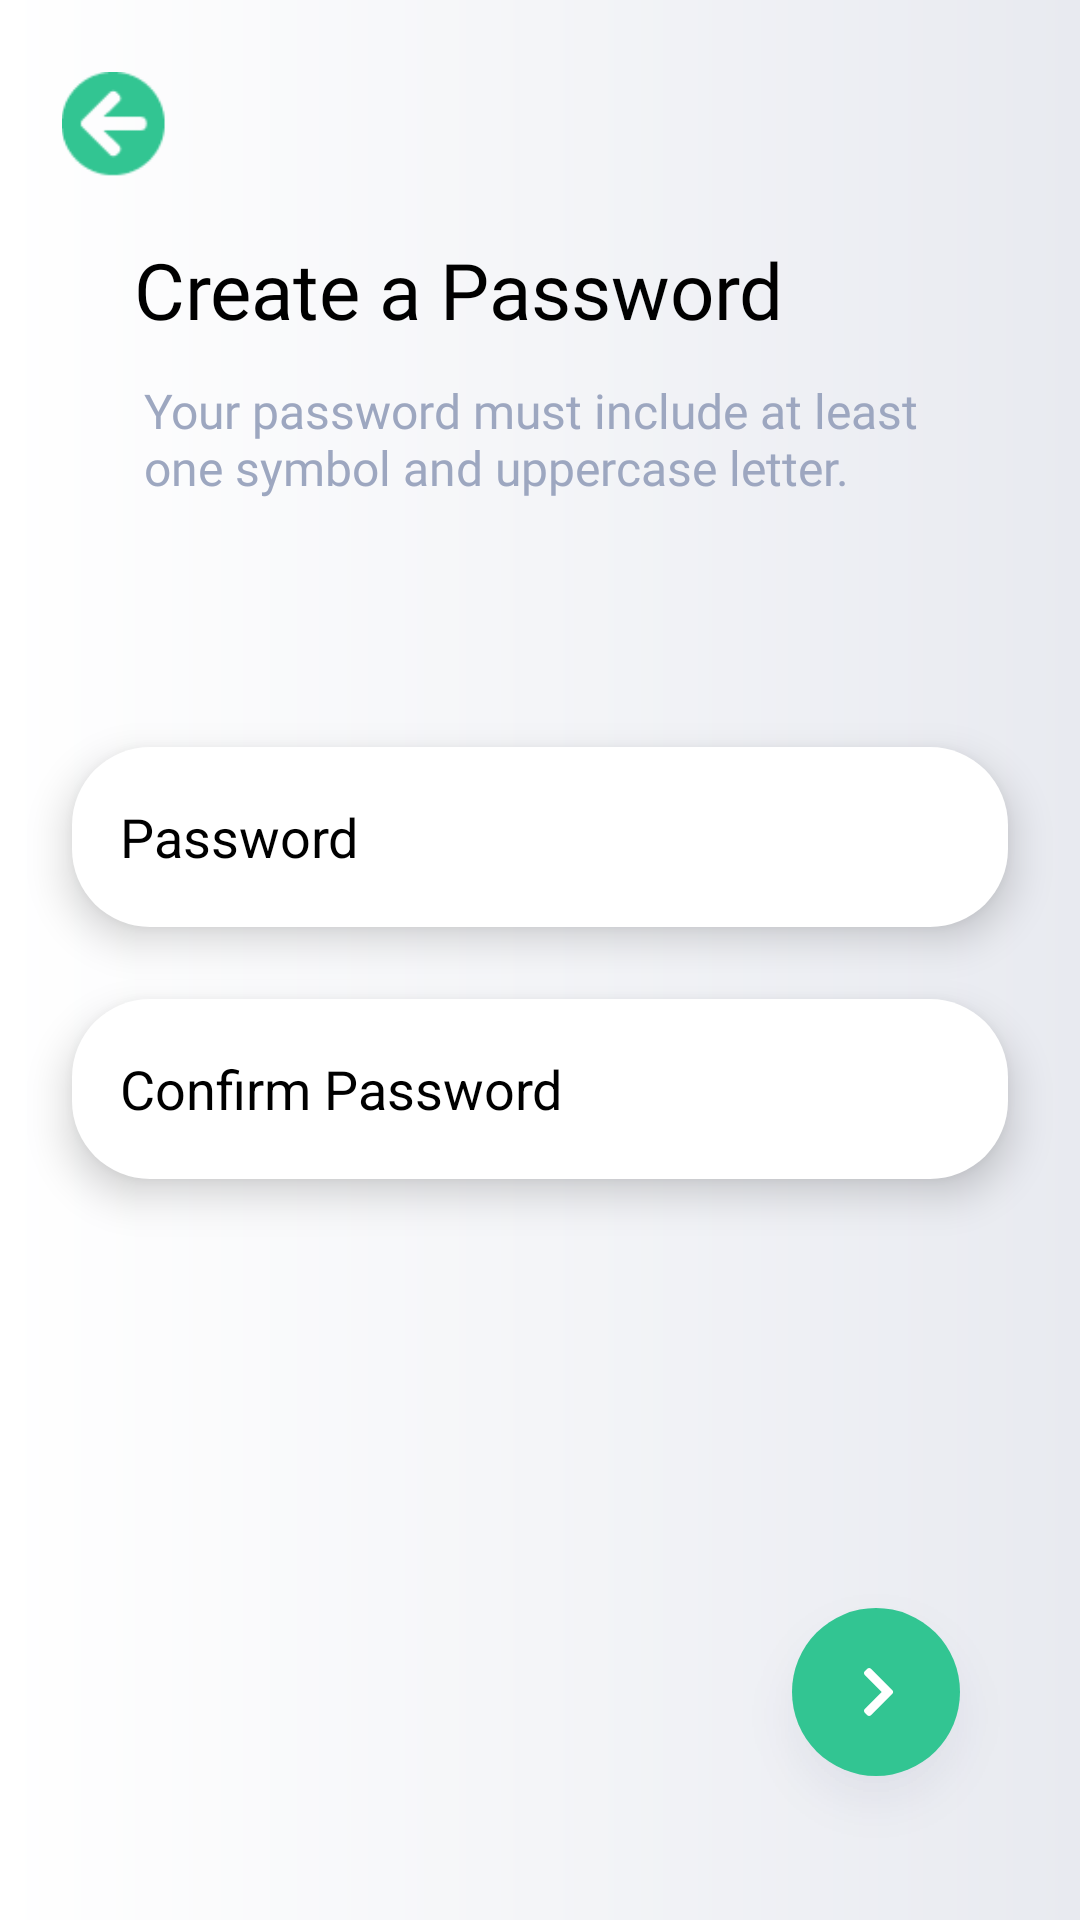

Here is an Android app screen rendered from its layout file. Give the layout XML and the strings, colors and styles it references.
<!-- AndroidManifest.xml: application theme Theme.MemesCommunity -->
<!-- res/layout/fragment_sign_upb.xml -->
<?xml version="1.0" encoding="utf-8"?>
<androidx.constraintlayout.widget.ConstraintLayout xmlns:android="http://schemas.android.com/apk/res/android"
    xmlns:app="http://schemas.android.com/apk/res-auto"
    xmlns:tools="http://schemas.android.com/tools"
    android:layout_width="match_parent"
    android:layout_height="match_parent"
    android:background="@drawable/termsconditionbg"
    tools:context=".Fragment.SignUpbFragment">


    <ImageView
        android:id="@+id/sign_up_b_back"
        android:layout_width="40dp"
        android:layout_height="35dp"
        android:src="@drawable/signupabackbutton"
        android:layout_marginStart="18dp"
        android:layout_marginTop="24dp"
        app:layout_constraintStart_toStartOf="parent"
        app:layout_constraintTop_toTopOf="parent"  />

    <ImageView
        android:id="@+id/sign_up_b_next"
        android:layout_width="wrap_content"
        android:layout_height="wrap_content"
        android:layout_marginEnd="16dp"
        android:layout_marginBottom="16dp"
        android:src="@drawable/signupanextbutton"
        app:layout_constraintBottom_toBottomOf="parent"
        app:layout_constraintEnd_toEndOf="parent"
        app:layout_constraintVertical_bias="0.775"/>


    <EditText
        android:id="@+id/sign_up_password"
        android:layout_width="0dp"
        android:layout_height="60dp"
        android:layout_marginStart="24dp"
        android:layout_marginTop="190dp"
        android:layout_marginEnd="24dp"
        android:background="@drawable/signupa_edittext_background"
        android:elevation="8dp"
        android:ems="10"
        android:hint="Password"
        android:inputType="textPassword"
        android:padding="16dp"
        android:textColorHint="#000"
        app:layout_constraintEnd_toEndOf="parent"
        app:layout_constraintStart_toStartOf="parent"
        app:layout_constraintTop_toBottomOf="@+id/sign_up_b_back" />

    <EditText
        android:id="@+id/sign_up_confirm_password"
        android:layout_width="0dp"
        android:layout_height="60dp"
        android:layout_marginStart="24dp"
        android:layout_marginTop="24dp"
        android:layout_marginEnd="24dp"
        android:background="@drawable/signupa_edittext_background"
        android:elevation="8dp"
        android:ems="10"
        android:hint="Confirm Password"
        android:inputType="textPassword"
        android:padding="16dp"
        android:textColorHint="#000"
        app:layout_constraintEnd_toEndOf="parent"
        app:layout_constraintHorizontal_bias="1.0"
        app:layout_constraintStart_toStartOf="parent"
        app:layout_constraintTop_toBottomOf="@+id/sign_up_password" />

    <ProgressBar
        android:id="@+id/sign_up_b_progressbar"
        android:layout_width="wrap_content"
        android:layout_height="wrap_content"
        android:visibility="invisible"
        app:layout_constraintBottom_toTopOf="@+id/sign_up_b_next"
        app:layout_constraintEnd_toEndOf="parent"
        app:layout_constraintStart_toStartOf="parent"
        app:layout_constraintTop_toBottomOf="@+id/sign_up_confirm_password" />

    <TextView
        android:id="@+id/textView10"
        android:layout_width="wrap_content"
        android:layout_height="wrap_content"
        android:layout_marginTop="20dp"
        android:fontFamily="@font/suprema_bold"
        android:text="Create a Password"
        android:textColor="#000"
        android:textSize="26sp"
        app:layout_constraintEnd_toEndOf="parent"
        app:layout_constraintHorizontal_bias="0.312"
        app:layout_constraintStart_toStartOf="parent"
        app:layout_constraintTop_toBottomOf="@+id/sign_up_b_back" />

    <TextView
        android:layout_width="0dp"
        android:layout_height="wrap_content"
        android:layout_marginStart="48dp"
        android:layout_marginTop="12dp"
        android:layout_marginEnd="24dp"
        android:fontFamily="@font/suprema_light"
        android:text="Your password must include at least one
symbol and uppercase letter."
        android:textColor="#9DA7C0"
        android:textSize="16sp"
        app:layout_constraintEnd_toEndOf="parent"
        app:layout_constraintStart_toStartOf="parent"
        app:layout_constraintTop_toBottomOf="@+id/textView10" />

    







</androidx.constraintlayout.widget.ConstraintLayout>
<!-- resources referenced by this layout -->
<resources>
  <!-- drawable signupa_edittext_background (drawable) -->
  <?xml version="1.0" encoding="utf-8"?>
  <layer-list xmlns:android="http://schemas.android.com/apk/res/android">
  
      <item>
          <shape android:shape="rectangle">
              <solid android:color="#fff"/>
              <corners android:radius="26dp"/>
          </shape>
      </item>
  
  </layer-list>
  <!-- drawable signupabackbutton: webp bitmap (drawable-hdpi, 266 bytes) -->
  <!-- drawable signupanextbutton: webp bitmap (drawable-hdpi, 2084 bytes) -->
  <!-- drawable termsconditionbg (drawable) -->
  <?xml version="1.0" encoding="utf-8"?>
  <shape xmlns:android="http://schemas.android.com/apk/res/android">
  
      <gradient android:startColor="#FFFFFF" android:centerColor="#F4F5F8" android:endColor="#E8EAF0"/>
  
  </shape>
  <style name="Theme.MemesCommunity" parent="Theme.AppCompat.Light.NoActionBar">
          
  
  
  
  
  
  
          <item name="colorOnSecondary">@color/black</item>
          
  
          
      </style>
  <color name="black">#FF000000</color>
</resources>
